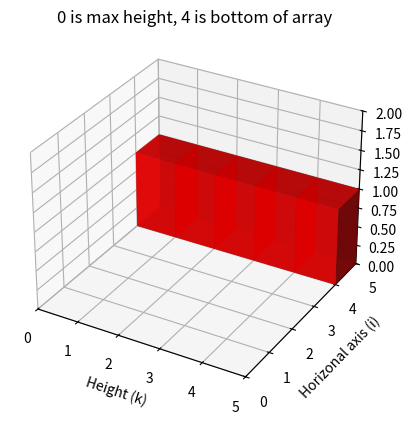
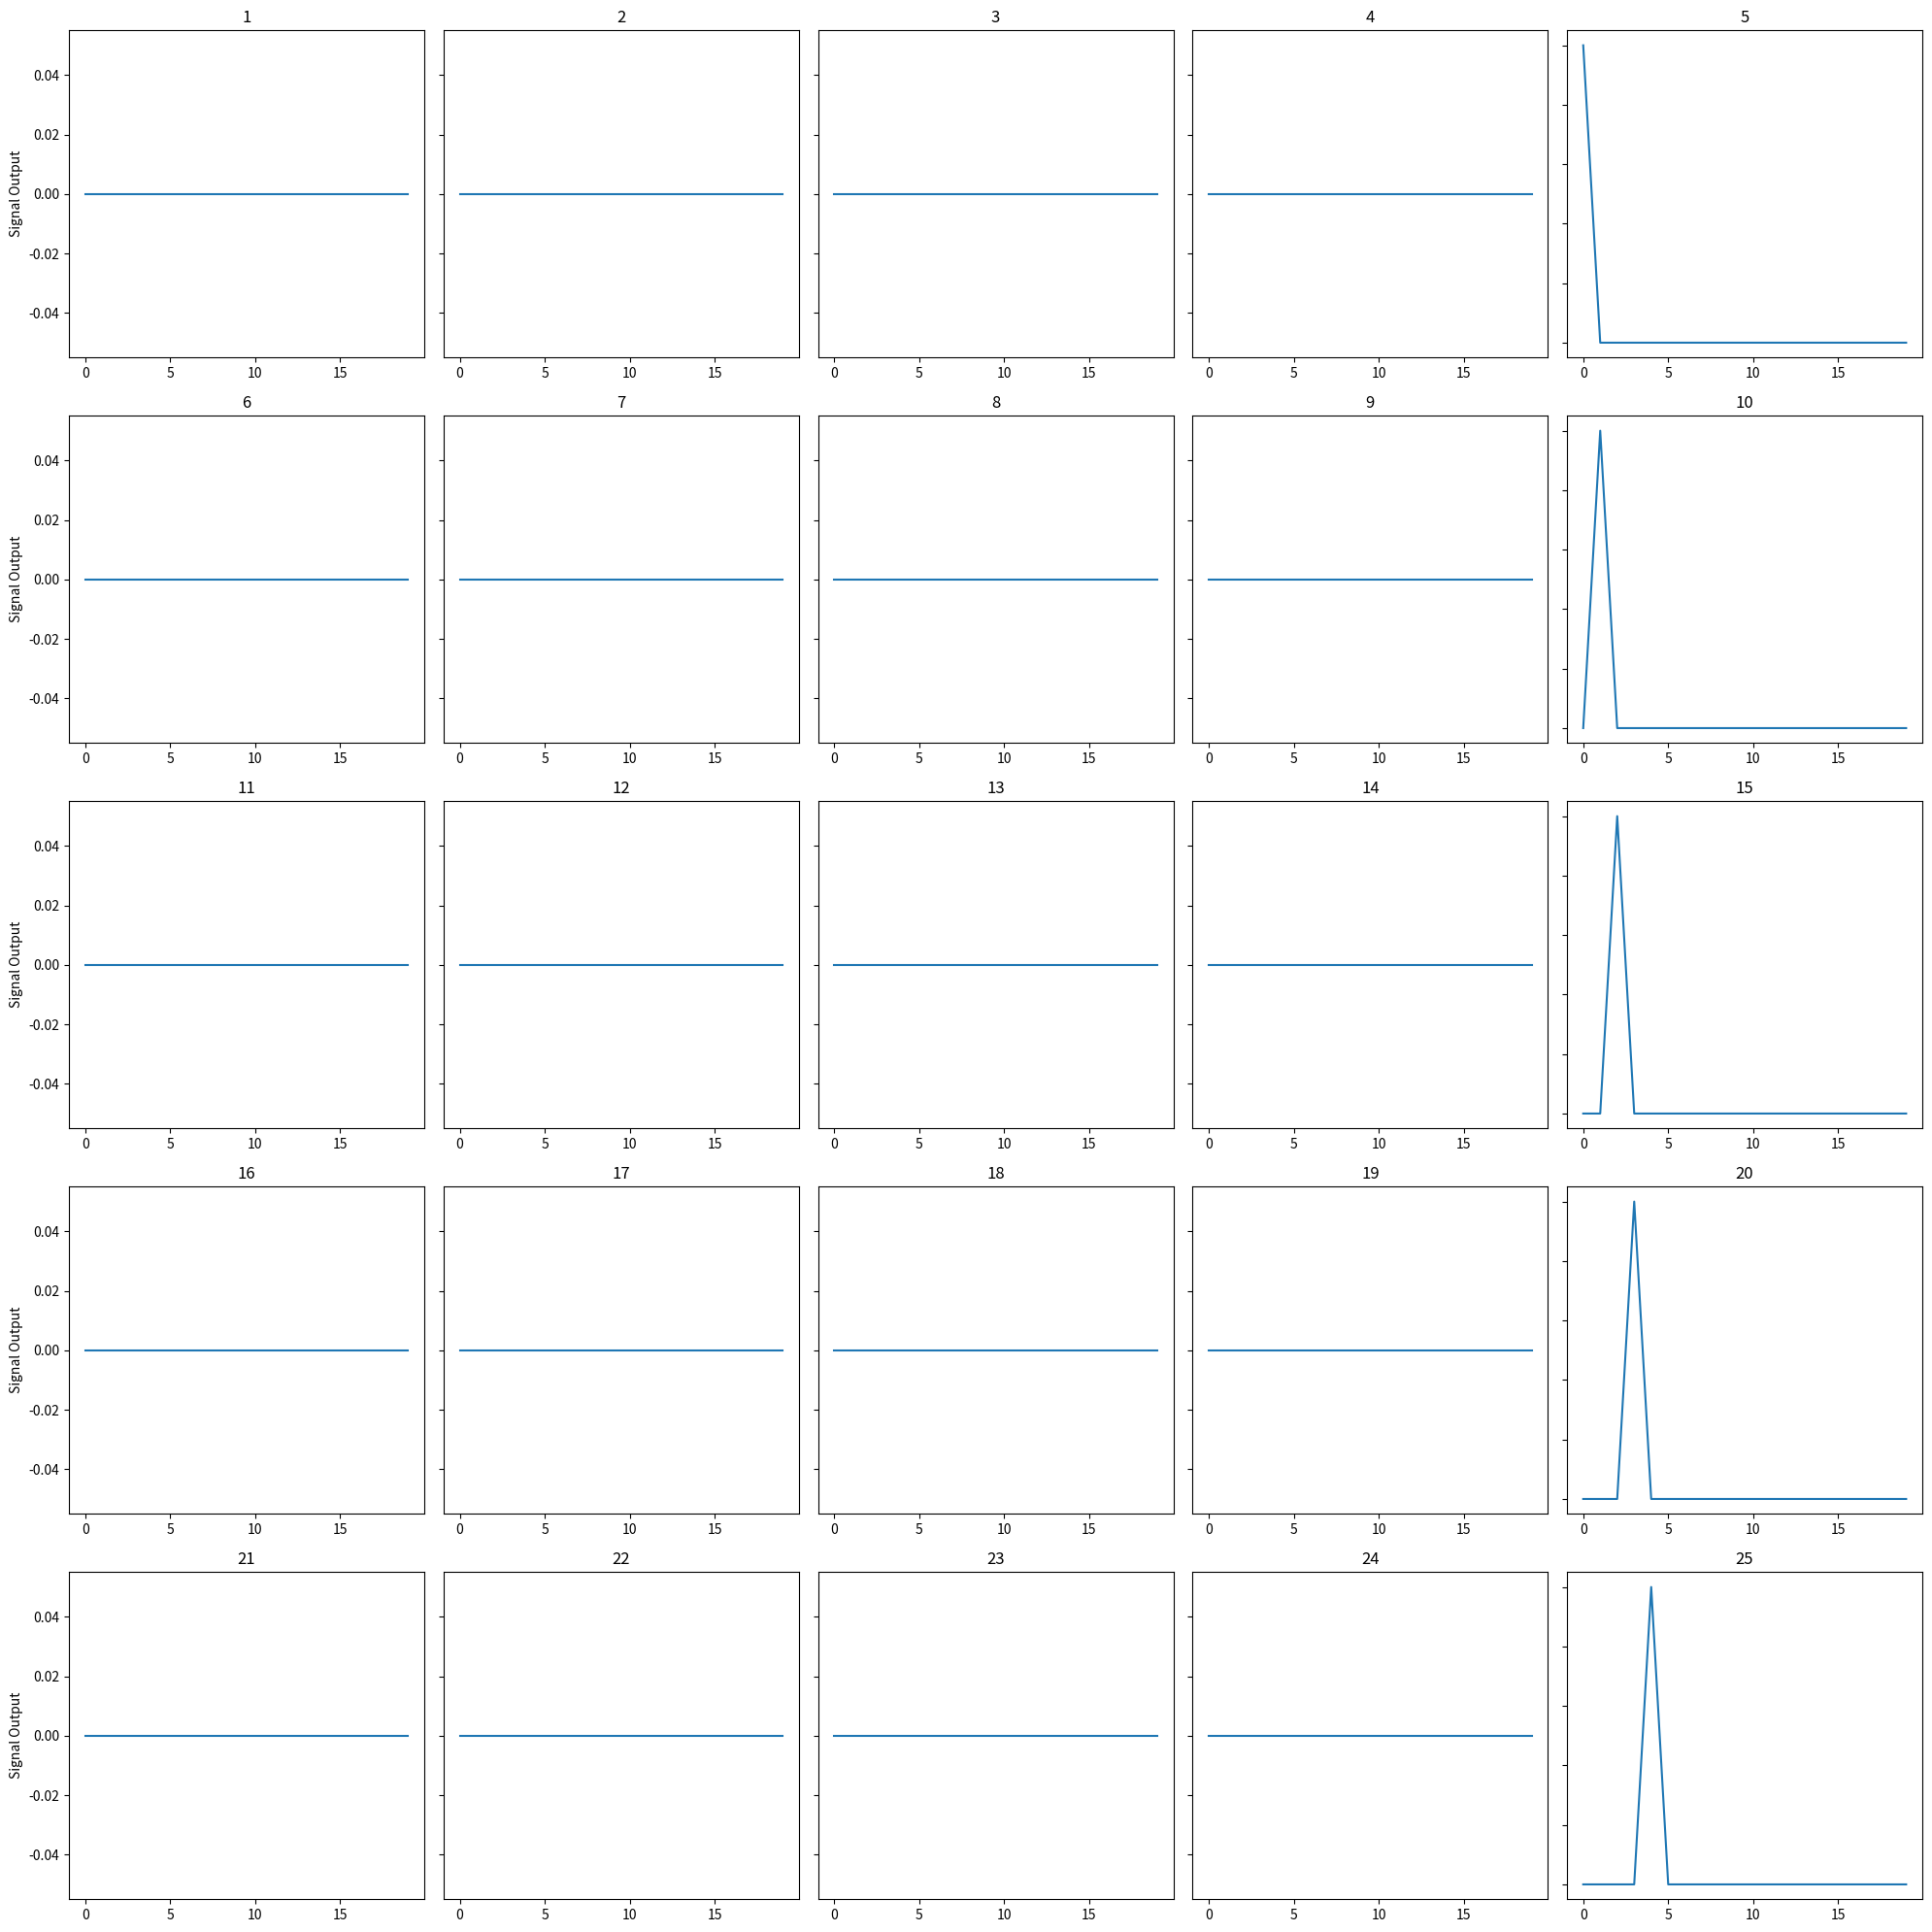

Source code (Python) for these figures, in order:
import numpy as np
import matplotlib.pyplot as plt
from mpl_toolkits.mplot3d import Axes3D
#from muon import Muon- this feature is not ready!


"""
TO DO:
    Encode the angular distribution of the muons (somehow) and appropriately randomise the incoming velocities
    Calculate the stopping power of the array and use this to determine whether the muon comes to a stop inside of the
        array.
    Figure out what the appropriate units of the simulation are. Then apply this to the simulation
    Have each muon's velocity randomly generated given the cos^2(theta) dependence of the angular distribution


A note on units: we need to be careful with units. So far, the units of t, as well as
the velocity, are undefined.

For a muon at sea level, expect an energy of 4 GeV. This translates to a beta*gamma of about 38 

"""

#Setting duration of the simulation. The program will run from t=0 to t=tmax
t = 0
t_max = 20

#Dimensions of the scintillator array- DO NOT CHANGE THIS
array_dimension = 5

#These are two matrices for plotting "pulse" vs time.
detection_array = [] #Overall signal master array
times = []

#25 Scintillators
"""
    1  2  3  4  5
    6  7  8  9  10
    11 12 13 14 15
    16 17 18 19 20
    21 22 23 24 25

"""

scintillator_detections = {
    #Stores detection events for each of the 25 scintillators in the array

    'det1': [],
    'det2': [],
    'det3': [],
    'det4':[],
    'det5': [],
    'det6': [],
    'det7': [],
    'det8': [],
    'det9': [],
    'det10': [],
    'det11': [],
    'det12': [],
    'det13': [],
    'det14': [],
    'det15': [],
    'det16': [],
    'det17': [],
    'det18': [],
    'det19': [],
    'det20': [],
    'det21': [],
    'det22': [],
    'det23': [],
    'det24': [],
    'det25': []

}

#Setting up the parameters of the simulation.
efficiency = 0.99 #Encode the quantum efficiency of the SiPM
stopping_probability = 0.1 #Probability that the muon will come to a complete rest inside the array
muon_lifetime = 2 #Mean lifetime, i.e. time taken for the muon population to decrease by a factor of e
muon_age = 0 #How long the muon is alive after stopping.


i = np.random.randint(0,array_dimension) #X coordinate
j = np.random.randint(0,array_dimension) #Y coordinate- call this the depth of the scintillator array. All along the Y axis, we will have it set to 1 when there is a detection event
k = 0 #Z coordinate. We assume the muon arrives from above, so have it enter from the top of the array.

#Initial velocity parameters
vi = np.random.randint(0,2)
vj = np.random.randint(0,2)
vk = 1 #Always will have a downwards velocity

#Position and velocity arrays for the muon as it travels through the scintillating array
position = np.array([i, j, k])
velocity = np.array([vi, vj, vk])

#The physical scintillator matrix.
matrix = np.zeros((array_dimension,array_dimension,array_dimension))

#Initial position of the muon.
print(position)


#Boolean values to help handle different events in the array.
in_matrix = True
in_motion = True
decayed = False

while t < t_max:
    """Main loop- the muon starts at the top of the array and then passes through the scintillators."""
    detection_status = 0 #Prevents double detection
    a = 0 #Determines which scintillator was triggered

    for i in range (0,3):
        if position[i] >= array_dimension:
            in_matrix = False
    
    x = position[0]
    y = position[1]
    z = position[2]

    """LABELLING THE SCINTILLATOR WHICH THE MUON IS IN in order to append the detection event to the correct scintillator"""
    if z == 0:
        if x == 0:
            a = 1
        if x == 1:
            a = 2
        if x == 2:
            a = 3
        if x == 3:
            a = 4
        if x == 4:
            a = 5
    if z == 1:
        if x == 0:
            a = 6
        if x == 1:
            a = 7
        if x == 2:
            a = 8
        if x == 3:
            a = 9
        if x == 4:
            a = 10
    if z == 2:
        if x == 0:
            a = 11
        if x == 1:
            a = 12
        if x == 2:
            a = 13
        if x == 3:
            a = 14
        if x == 4:
            a = 15
    if z == 3:
        if x == 0:
            a = 16
        if x == 1:
            a = 17
        if x == 2:
            a = 18
        if x == 3:
            a = 19
        if x == 4:
            a = 20
    if z == 4:
        if x == 0:
            a = 21
        if x == 1:
            a = 22
        if x == 2:
            a = 23
        if x == 3:
            a = 24
        if x == 4:
            a = 25
    
    elif z > 4 or x > 4:
        a = 0 #a is 0 if Not in array at all


    if in_motion:
        chance_sipm = np.random.random() #Check to see whether SiPM picks up the signal based on efficiency
        if chance_sipm <= efficiency and in_matrix:
            #Check against quantum efficiency
            matrix[x, :, z] += 1
            print("Detection event")
            if detection_status == 0:
                detection_array.append(1)
                detection_status = 1
        else:
            if detection_status == 0:
                detection_array.append(0)
        
        if in_matrix:
            #Check to see whether the muon stops inside of the array
            chance_stop = np.random.random()
            if chance_stop <= stopping_probability:
                velocity = np.array([0,0,0])
                in_motion = False

        position = np.add(position, velocity)

    if not in_motion and not decayed and in_matrix:
        #Check to see whether the muon, having stopped in the array, decays
        muon_age += 1
        exponent = np.exp(-muon_age/muon_lifetime)

        chance_decay = np.random.random()

        if chance_decay >= exponent:
            #Check against a random variable to see whether decay has occurred
            decayed = True
            print("Muon has decayed")
            matrix[x, :, z] += 1
            if detection_status == 0:
                detection_array.append(1)
                detection_status = 1
        
    
    for i in range(len(scintillator_detections)):
        #Append 0 in any case, and then replace this with 1 if there is a detection. 
        #Ensures that the dimensions of the scintillator detections arrays are correct.
        scintillator_detections[f'det{i+1}'].append(0)

    if detection_status == 1 and a != 0:
        scintillator_detections[f'det{a}'][-1] = 1

    times.append(t)
    t += 1

    #Sanity-check output on the console
    print(position)
    print(f"Time is {t}")



detection_plane = matrix[:, 0, :]

#Prints the "detection plane", i.e. slices of constant Y, to give quick visual check in the console window
print(detection_plane)

#Generating Meshgrids- X is the horizontal dimenion, Y is 
X, Y = np.meshgrid(np.arange(array_dimension), np.arange(array_dimension))
X_flatten = X.flatten()
Y_flatten = Y.flatten()
detection_flatten = detection_plane.flatten()

#Generate 3D graph
fig = plt.figure()
ax = fig.add_subplot(111, projection='3d')

for i, k, detection in zip(X_flatten, Y_flatten, detection_flatten):
    if detection > 0:
        ax.bar3d(i, k, 0, 1, 1, detection, color='r', alpha=0.8)


#3D Bar graph which graphically displays detection events
plt.ylabel('Horizonal axis (i)')
plt.xlabel('Height (k)')
plt.title('0 is max height, 4 is bottom of array')
ax.set_xlim(0,array_dimension)
ax.set_ylim(0,array_dimension)
ax.set_zlim(0,2)
plt.show()

#Plots for all scintillators
fig, axs = plt.subplots(array_dimension, array_dimension, figsize = (20, 20))

a_count = 1
x = times

#Populate the 25 graphs with the signals from each scintillator
for i in range(array_dimension):
    for j in range(array_dimension):
        y = scintillator_detections[f'det{a_count}']
        axs[i,j].plot(x,y)
        axs[i,j].set_title(f'{a_count}')
        #axs[i,j].set_xlabel('Time')

        if j == 0:
            #Only add y axis labels to leftmost column in order to conserve space
            axs[i,j].set_ylabel('Signal Output')
        if j != 0 :
            #Remove the ticks from the y axis if the graph is not in the leftmost column
            axs[i,j].tick_params(labelleft=False)
        a_count += 1

plt.tight_layout()
plt.show()